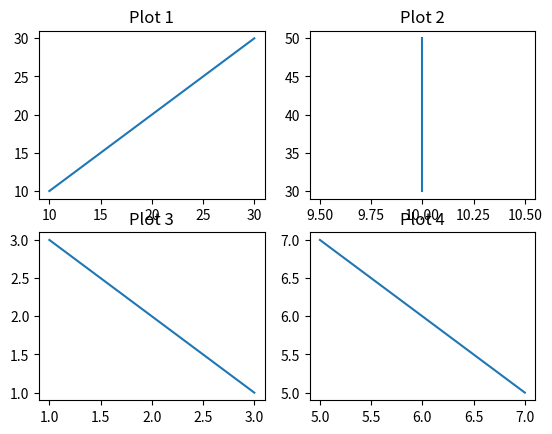

Write Python code to recreate this figure.
import matplotlib.pyplot as plt

figure, axis = plt.subplots(2,2)


x1 = [10,20,30]
y1 = [10,20,30]
axis[0, 0].plot(x1, y1)
axis[0, 0].set_title("Plot 1")

x2 = [10,10,10]
y2 = [30,40,50]
axis[0, 1].plot(x2, y2)
axis[0, 1].set_title("Plot 2")

x3 = [1, 2, 3]
y3 = [3, 2, 1]
axis[1, 0].plot(x3, y3)
axis[1, 0].set_title("Plot 3")

# Plot 4
x4 = [5, 6, 7]
y4 = [7, 6, 5]
axis[1, 1].plot(x4, y4)
axis[1, 1].set_title("Plot 4")
plt.show()
